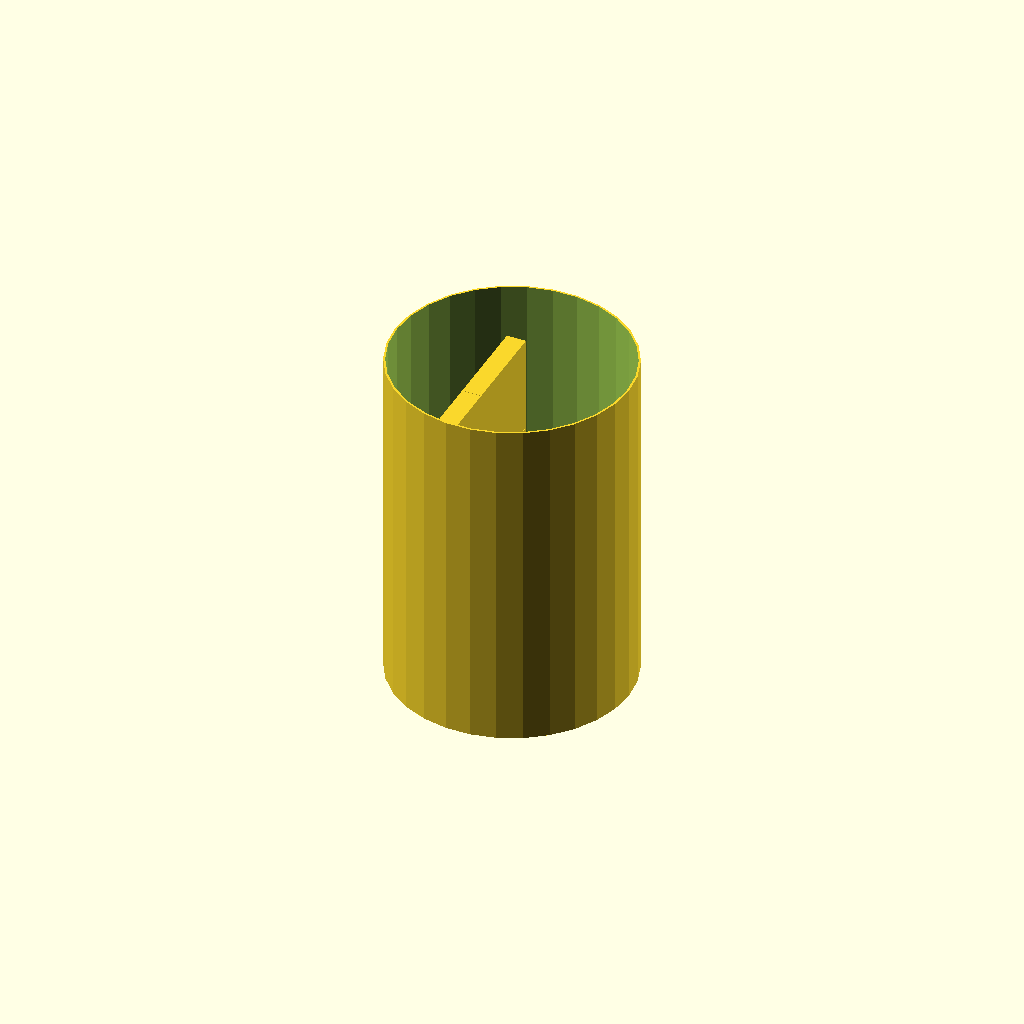
Cell 1: rendered with the file's own defaults.
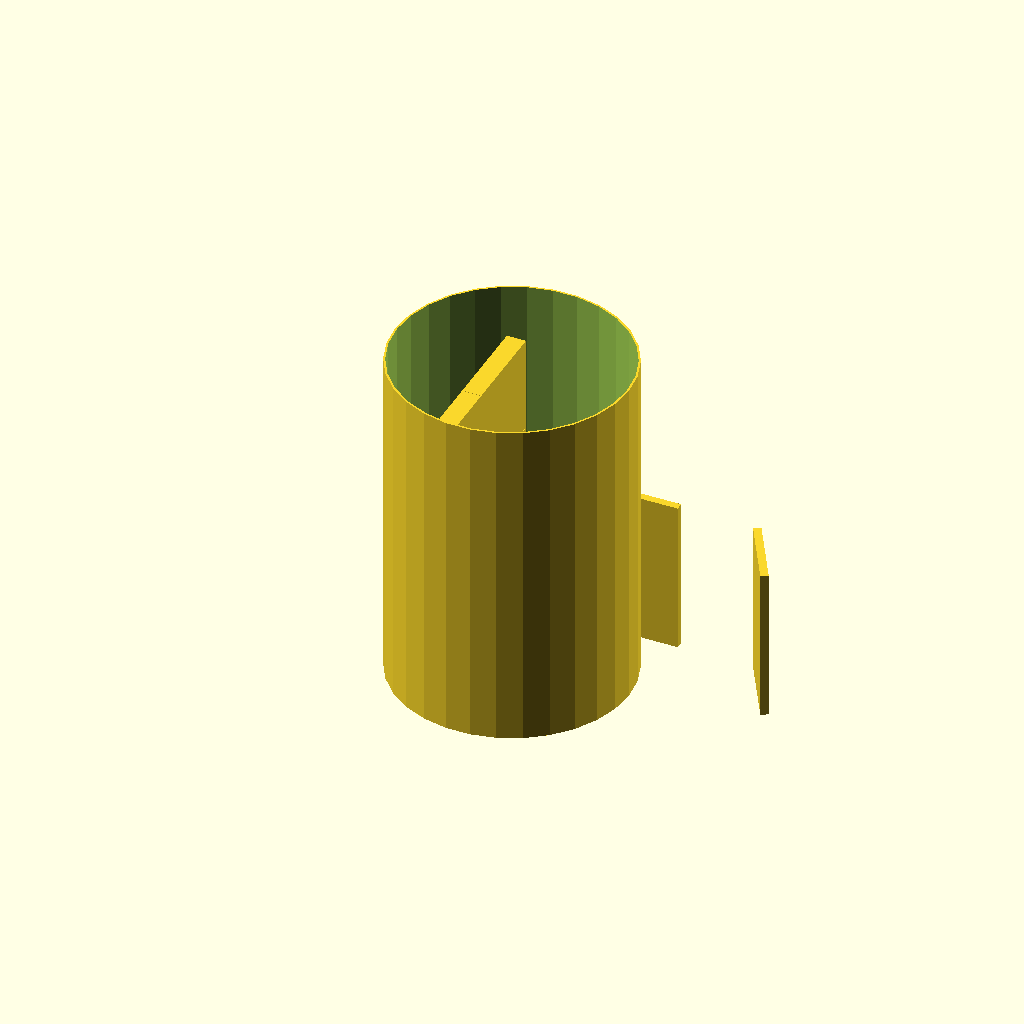
Cell 2 — laatanleveys set to 400, the other parameters unchanged.
All cells are drawn from one camera (rotation 55°, 0°, 25°, orthographic, colour scheme Cornfield), so only the parameter changes between them.
OpenSCAD source file oil_barrel_pizza_oven.scad:
laatanpaksuus = 20;
laatanleveys = 200;
arinanpaksuus = 50;
union() {
  translate([220, -100, 0])
     cube([20, 200, 400]);

 translate([arinanpaksuus + laatanleveys -130 + laatanleveys - 100, 60, 0])
   rotate([0, 0, 30])
     cube([20, 200, 400]);

 translate([arinanpaksuus + laatanleveys -130 + 5, 250-laatanpaksuus, 0])
   rotate([0, 0, 90])
     cube([20, 200, 400]);
 translate([-130,0, 0]) {
 cube([50,250,250]);
 translate([0,0,251]) cube([50,250,250]);
 translate([0,0,502]) cube([50,250,250]);

 translate([0,-251,0])cube([50,250,250]);
 translate([0,-251,251]) cube([50,250,250]);
 translate([0,-251,502]) cube([50,250,250]);
 }

difference(){
 cylinder(880, 610/2, 610/2);
translate([0,0,-1]) cylinder(882, 600/2, 600/2);
}

    
}
Parameter table extracted from the source (name, type, default, range or options):
laatanpaksuus: number, default 20
laatanleveys: number, default 200
arinanpaksuus: number, default 50
